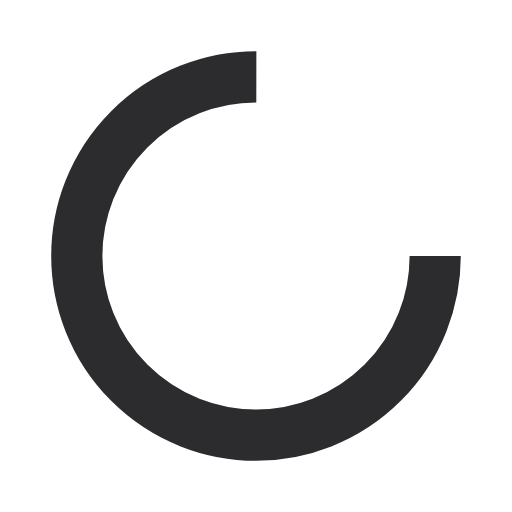
t = 0.00 s
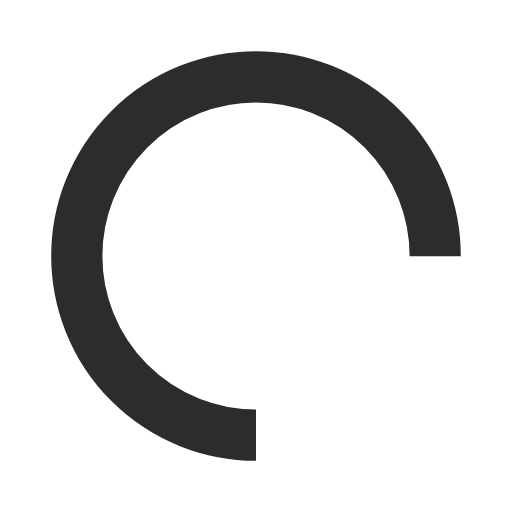
t = 0.25 s
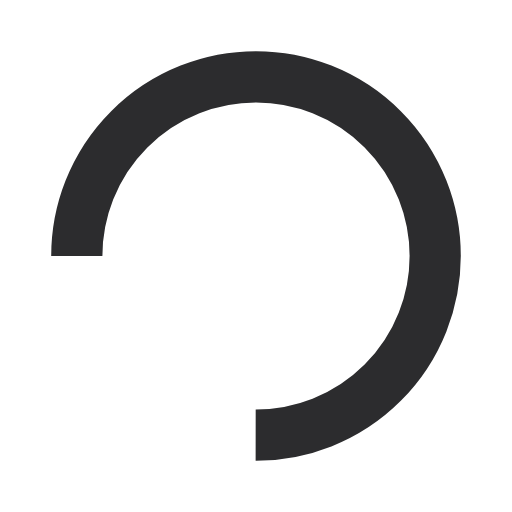
t = 0.50 s
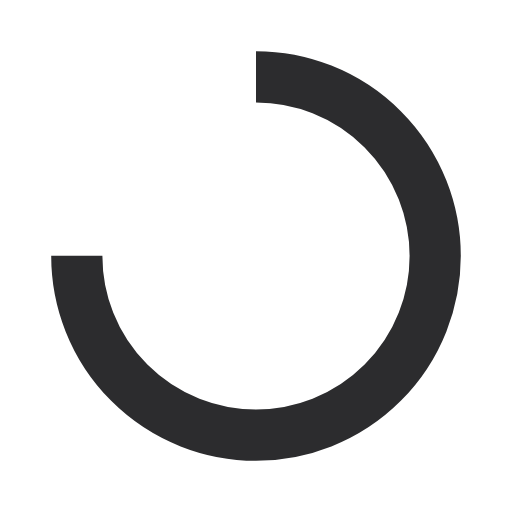
t = 0.75 s

The animated SVG that drew these frames (rendered in a browser with its animation timeline set to each time). Animation: 1 SMIL element (animateTransform=1); one cycle of 1.00 s, repeats indefinitely.

<?xml version="1.0" encoding="utf-8"?>
<svg xmlns="http://www.w3.org/2000/svg" xmlns:xlink="http://www.w3.org/1999/xlink" style="margin: auto; background: rgb(255, 255, 255); display: block; shape-rendering: auto;" width="270px" height="150px" viewBox="0 0 100 100" preserveAspectRatio="xMidYMid">
<circle cx="50" cy="50" fill="none" stroke="#2C2C2E" stroke-width="10" r="35" stroke-dasharray="164.93361431346415 56.97787143782138">
  <animateTransform attributeName="transform" type="rotate" repeatCount="indefinite" dur="1s" values="0 50 50;360 50 50" keyTimes="0;1"></animateTransform>
</circle>
<!-- [ldio] generated by https://loading.io/ --></svg>
